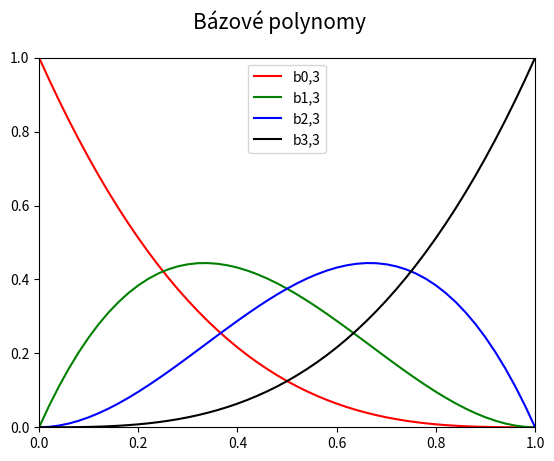

Write Python code to recreate this figure.
"""Bázové polynomy Bézierovy kubiky."""

import numpy as np
import matplotlib.pyplot as plt

# hodnoty parametru t
t = np.arange(0, 1.05, 0.02)

# Bernsteinovy polynomy pro Bézierovu kubiku
B = [1 * (1-t)**3,
     3 * t * (1-t)**2,
     3 * t**2 * (1-t),
     1 * t**3]

# rozměry grafu při uložení: 640x480 pixelů
fig, ax = plt.subplots(1, figsize=(6.4, 4.8))

# titulek grafu
fig.suptitle('Bázové polynomy', fontsize=15)

# určení rozsahů na obou souřadných osách
ax.set_xlim(0, 1)
ax.set_ylim(0, 1)

# bázové polynomy
ax.plot(t, B[0], 'r-', label='b0,3')
ax.plot(t, B[1], 'g-', label='b1,3')
ax.plot(t, B[2], 'b-', label='b2,3')
ax.plot(t, B[3], 'k-', label='b3,3')

# zobrazení legendy
ax.legend()

# uložení grafu do rastrového obrázku
plt.savefig("bezier_cubic_basis.png")

# zobrazení grafu
plt.show()
